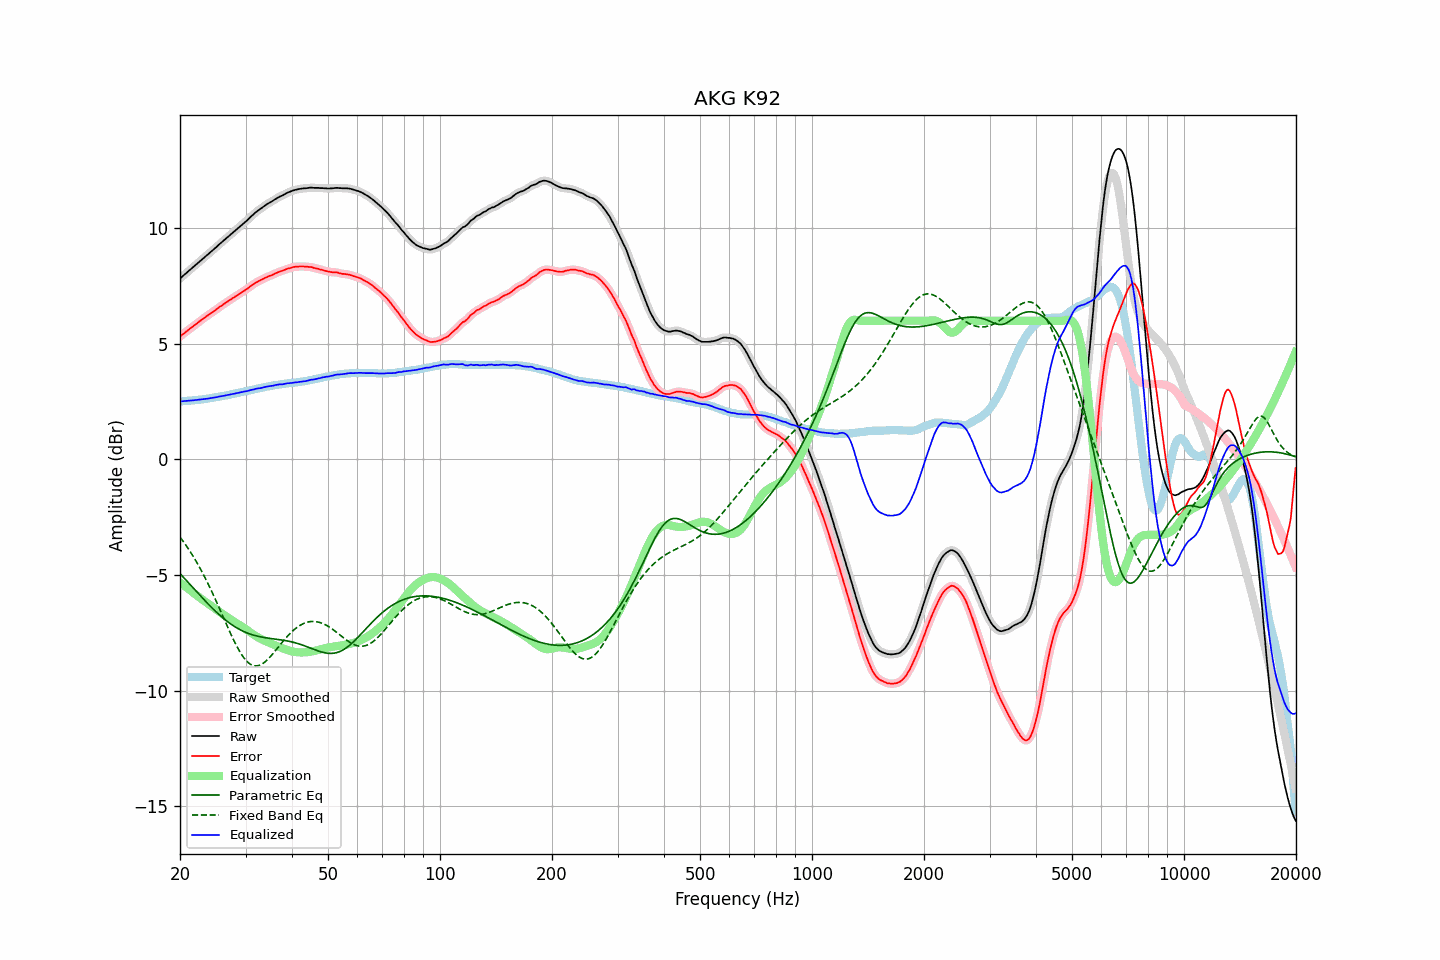

The table this chart was drawn from, first rows:
frequency, raw, error, smoothed, error_smoothed, equalization, parametric_eq, fixed_band_eq, equalized_raw, equalized_smoothed, target
20.00, 7.83, 5.32, 7.83, 5.32, -5.32, -4.94, -3.36, 2.51, 2.51, 2.51
20.20, 7.89, 5.38, 7.89, 5.37, -5.37, -5.01, -3.45, 2.51, 2.51, 2.51
20.40, 7.95, 5.43, 7.95, 5.43, -5.43, -5.09, -3.55, 2.52, 2.52, 2.52
20.61, 8.01, 5.48, 8.01, 5.48, -5.48, -5.17, -3.64, 2.53, 2.53, 2.53
20.81, 8.07, 5.54, 8.07, 5.53, -5.54, -5.24, -3.74, 2.53, 2.53, 2.53
21.02, 8.13, 5.59, 8.13, 5.59, -5.59, -5.32, -3.84, 2.54, 2.54, 2.54
21.23, 8.19, 5.65, 8.19, 5.64, -5.64, -5.39, -3.95, 2.54, 2.54, 2.54
21.44, 8.25, 5.70, 8.25, 5.70, -5.70, -5.47, -4.06, 2.55, 2.55, 2.55
21.66, 8.31, 5.75, 8.31, 5.75, -5.75, -5.55, -4.17, 2.56, 2.56, 2.56
21.87, 8.37, 5.81, 8.37, 5.80, -5.81, -5.62, -4.28, 2.56, 2.56, 2.56
22.09, 8.43, 5.86, 8.43, 5.86, -5.86, -5.70, -4.40, 2.57, 2.57, 2.57
22.31, 8.49, 5.91, 8.49, 5.91, -5.91, -5.77, -4.52, 2.58, 2.58, 2.58
22.54, 8.55, 5.97, 8.55, 5.96, -5.96, -5.85, -4.65, 2.58, 2.58, 2.58
22.76, 8.61, 6.02, 8.61, 6.02, -6.02, -5.92, -4.77, 2.59, 2.59, 2.59
22.99, 8.67, 6.07, 8.67, 6.07, -6.07, -6.00, -4.90, 2.60, 2.60, 2.60
23.22, 8.73, 6.12, 8.73, 6.12, -6.12, -6.07, -5.04, 2.61, 2.61, 2.61
23.45, 8.79, 6.17, 8.79, 6.17, -6.17, -6.15, -5.17, 2.62, 2.62, 2.62
23.69, 8.85, 6.22, 8.85, 6.22, -6.22, -6.22, -5.31, 2.63, 2.63, 2.63
23.92, 8.91, 6.27, 8.91, 6.27, -6.27, -6.29, -5.45, 2.64, 2.64, 2.64
24.16, 8.97, 6.32, 8.97, 6.32, -6.32, -6.36, -5.60, 2.65, 2.65, 2.65
24.40, 9.03, 6.37, 9.03, 6.36, -6.36, -6.43, -5.75, 2.66, 2.66, 2.66
24.65, 9.09, 6.41, 9.09, 6.41, -6.41, -6.50, -5.90, 2.67, 2.67, 2.68
24.89, 9.15, 6.46, 9.15, 6.46, -6.46, -6.56, -6.05, 2.69, 2.69, 2.69
25.14, 9.21, 6.51, 9.21, 6.51, -6.51, -6.63, -6.20, 2.70, 2.70, 2.70
25.39, 9.28, 6.57, 9.28, 6.56, -6.56, -6.69, -6.36, 2.72, 2.71, 2.71
25.65, 9.34, 6.62, 9.34, 6.61, -6.61, -6.75, -6.52, 2.73, 2.73, 2.72
25.91, 9.40, 6.66, 9.40, 6.66, -6.66, -6.81, -6.68, 2.74, 2.74, 2.74
26.16, 9.46, 6.71, 9.46, 6.71, -6.71, -6.87, -6.84, 2.75, 2.75, 2.75
26.43, 9.52, 6.76, 9.52, 6.76, -6.76, -6.93, -6.99, 2.76, 2.76, 2.76
26.69, 9.58, 6.81, 9.58, 6.80, -6.80, -6.98, -7.15, 2.77, 2.77, 2.77
26.96, 9.64, 6.85, 9.64, 6.85, -6.85, -7.04, -7.31, 2.79, 2.79, 2.79
27.23, 9.70, 6.90, 9.70, 6.90, -6.89, -7.09, -7.46, 2.80, 2.80, 2.80
27.50, 9.76, 6.94, 9.76, 6.94, -6.94, -7.14, -7.61, 2.82, 2.82, 2.82
27.77, 9.82, 6.99, 9.82, 6.99, -6.99, -7.19, -7.76, 2.83, 2.83, 2.83
28.05, 9.88, 7.03, 9.88, 7.03, -7.03, -7.23, -7.90, 2.85, 2.85, 2.85
28.33, 9.94, 7.08, 9.94, 7.08, -7.07, -7.27, -8.04, 2.86, 2.86, 2.86
28.62, 10.00, 7.12, 10.00, 7.12, -7.12, -7.31, -8.17, 2.88, 2.88, 2.88
28.90, 10.06, 7.17, 10.06, 7.17, -7.16, -7.35, -8.29, 2.89, 2.89, 2.89
29.19, 10.12, 7.21, 10.12, 7.21, -7.21, -7.39, -8.41, 2.91, 2.91, 2.91
29.48, 10.18, 7.26, 10.18, 7.26, -7.25, -7.42, -8.51, 2.92, 2.92, 2.92
29.78, 10.24, 7.30, 10.24, 7.30, -7.30, -7.46, -8.61, 2.94, 2.94, 2.94
30.08, 10.30, 7.35, 10.30, 7.34, -7.35, -7.49, -8.69, 2.95, 2.95, 2.95
30.38, 10.36, 7.39, 10.36, 7.39, -7.40, -7.51, -8.76, 2.96, 2.96, 2.97
30.68, 10.43, 7.45, 10.43, 7.44, -7.45, -7.54, -8.82, 2.98, 2.98, 2.98
30.99, 10.50, 7.50, 10.49, 7.49, -7.50, -7.56, -8.87, 3.00, 3.00, 3.00
31.30, 10.56, 7.55, 10.56, 7.55, -7.54, -7.59, -8.90, 3.01, 3.02, 3.01
31.61, 10.62, 7.59, 10.62, 7.59, -7.59, -7.61, -8.92, 3.03, 3.03, 3.03
31.93, 10.69, 7.65, 10.68, 7.64, -7.63, -7.63, -8.93, 3.05, 3.05, 3.04
32.24, 10.74, 7.68, 10.74, 7.68, -7.68, -7.64, -8.93, 3.06, 3.06, 3.06
32.57, 10.79, 7.72, 10.79, 7.72, -7.72, -7.66, -8.91, 3.07, 3.07, 3.07
32.89, 10.84, 7.75, 10.84, 7.75, -7.75, -7.67, -8.89, 3.08, 3.08, 3.09
33.22, 10.89, 7.79, 10.89, 7.79, -7.79, -7.69, -8.85, 3.10, 3.10, 3.10
33.55, 10.94, 7.82, 10.94, 7.82, -7.82, -7.70, -8.80, 3.12, 3.12, 3.12
33.89, 10.99, 7.86, 10.99, 7.86, -7.85, -7.71, -8.75, 3.13, 3.14, 3.13
34.23, 11.04, 7.89, 11.03, 7.89, -7.88, -7.72, -8.69, 3.15, 3.15, 3.15
34.57, 11.08, 7.92, 11.08, 7.92, -7.91, -7.73, -8.62, 3.16, 3.16, 3.16
34.92, 11.12, 7.95, 11.12, 7.94, -7.95, -7.74, -8.55, 3.17, 3.17, 3.17
35.27, 11.16, 7.97, 11.16, 7.97, -7.98, -7.75, -8.47, 3.18, 3.18, 3.19
35.62, 11.20, 8.00, 11.20, 8.00, -8.01, -7.76, -8.39, 3.19, 3.19, 3.20
35.97, 11.25, 8.04, 11.24, 8.03, -8.04, -7.77, -8.30, 3.21, 3.21, 3.21
... 635 more rows
